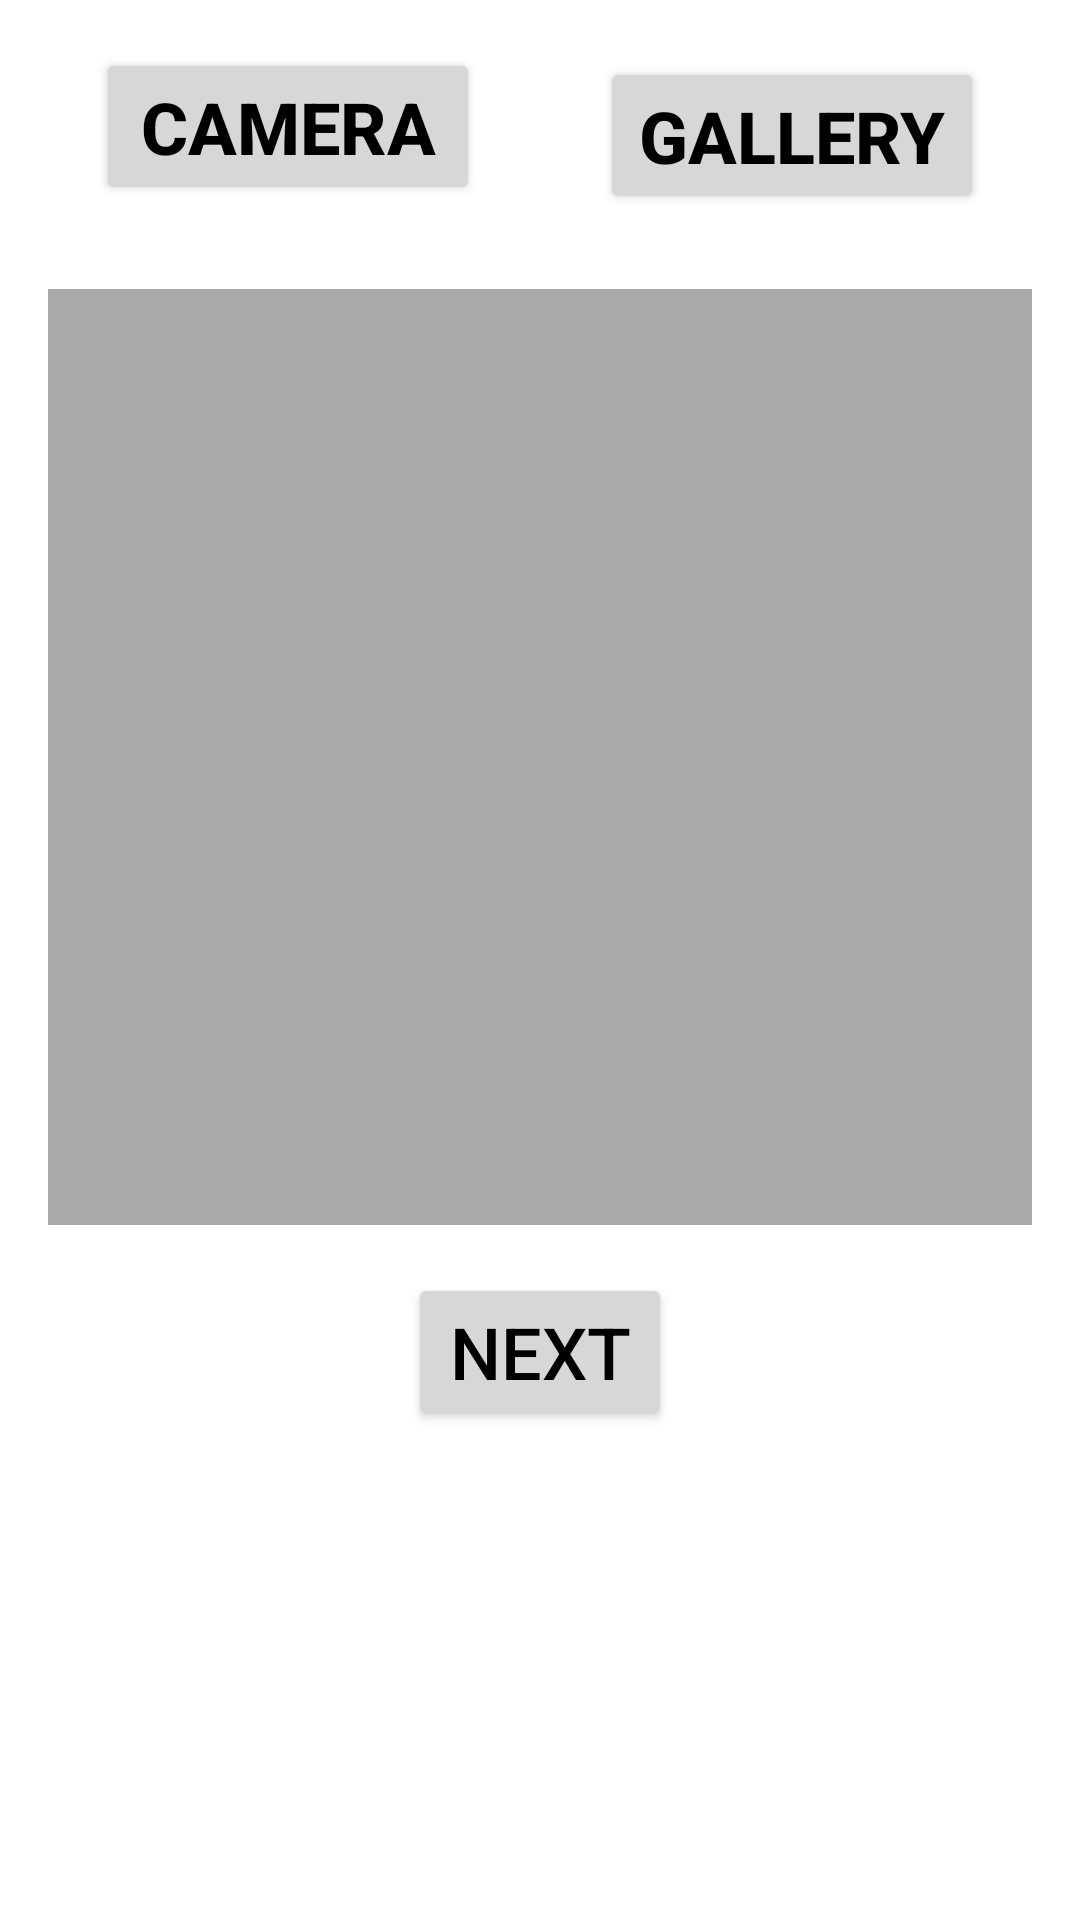

Here is an Android app screen rendered from its layout file. Give the layout XML and the strings, colors and styles it references.
<!-- AndroidManifest.xml: application theme Theme.Lecture10_2021 -->
<!-- res/layout/activity_main.xml -->
<?xml version="1.0" encoding="utf-8"?>
<androidx.constraintlayout.widget.ConstraintLayout xmlns:android="http://schemas.android.com/apk/res/android"
    xmlns:app="http://schemas.android.com/apk/res-auto"
    xmlns:tools="http://schemas.android.com/tools"
    android:layout_width="match_parent"
    android:layout_height="match_parent"
    tools:context=".MainActivity">

    <Button
        android:id="@+id/cameraBtn"
        android:layout_width="128dp"
        android:layout_height="wrap_content"
        android:layout_marginStart="32dp"
        android:layout_marginTop="16dp"
        android:text="Camera"
        android:textColor="@android:color/black"
        android:textSize="24sp"
        android:textStyle="bold"
        app:layout_constraintStart_toStartOf="parent"
        app:layout_constraintTop_toTopOf="parent" />

    <Button
        android:id="@+id/galleryBtn"
        android:layout_width="128dp"
        android:layout_height="wrap_content"
        android:layout_marginTop="19dp"
        android:layout_marginEnd="32dp"
        android:text="Gallery"
        android:textColor="@android:color/background_dark"
        android:textSize="24sp"
        android:textStyle="bold"
        app:layout_constraintEnd_toEndOf="parent"
        app:layout_constraintTop_toTopOf="parent" />

    <ImageView
        android:id="@+id/capturedImageViewer"
        android:layout_width="match_parent"
        android:layout_height="312dp"
        android:layout_marginStart="16dp"
        android:layout_marginTop="28dp"
        android:layout_marginEnd="16dp"
        app:layout_constraintEnd_toEndOf="parent"
        app:layout_constraintHorizontal_bias="0.0"
        app:layout_constraintStart_toStartOf="parent"
        app:layout_constraintTop_toBottomOf="@+id/cameraBtn"
        app:srcCompat="@android:color/darker_gray" />

    <Button
        android:id="@+id/databaseActivity"
        android:layout_width="wrap_content"
        android:layout_height="wrap_content"
        android:layout_marginStart="148dp"
        android:layout_marginTop="16dp"
        android:layout_marginEnd="148dp"
        android:onClick="onNextButtonClicked"
        android:text="NEXT"
        android:textColor="@android:color/background_dark"
        android:textSize="24sp"
        app:layout_constraintEnd_toEndOf="parent"
        app:layout_constraintStart_toStartOf="parent"
        app:layout_constraintTop_toBottomOf="@+id/capturedImageViewer" />


</androidx.constraintlayout.widget.ConstraintLayout>
<!-- resources referenced by this layout -->
<resources>
  <style name="Theme.Lecture10_2021" parent="Theme.MaterialComponents.DayNight.DarkActionBar">
          
          <item name="colorPrimary">@color/purple_500</item>
          <item name="colorPrimaryVariant">@color/purple_700</item>
          <item name="colorOnPrimary">@color/white</item>
          
          <item name="colorSecondary">@color/teal_200</item>
          <item name="colorSecondaryVariant">@color/teal_700</item>
          <item name="colorOnSecondary">@color/black</item>
          
          <item name="android:statusBarColor" tools:targetApi="l">?attr/colorPrimaryVariant</item>
          
      </style>
  <!-- not gathered from this repository: default colours our renderer supplied (Android Studio template values) -->
  <color name="purple_500">#FF6200EE</color>
  <color name="purple_700">#FF3700B3</color>
  <color name="teal_200">#FF03DAC5</color>
  <color name="teal_700">#FF018786</color>
  <color name="black">#FF000000</color>
  <color name="white">#FFFFFFFF</color>
</resources>
